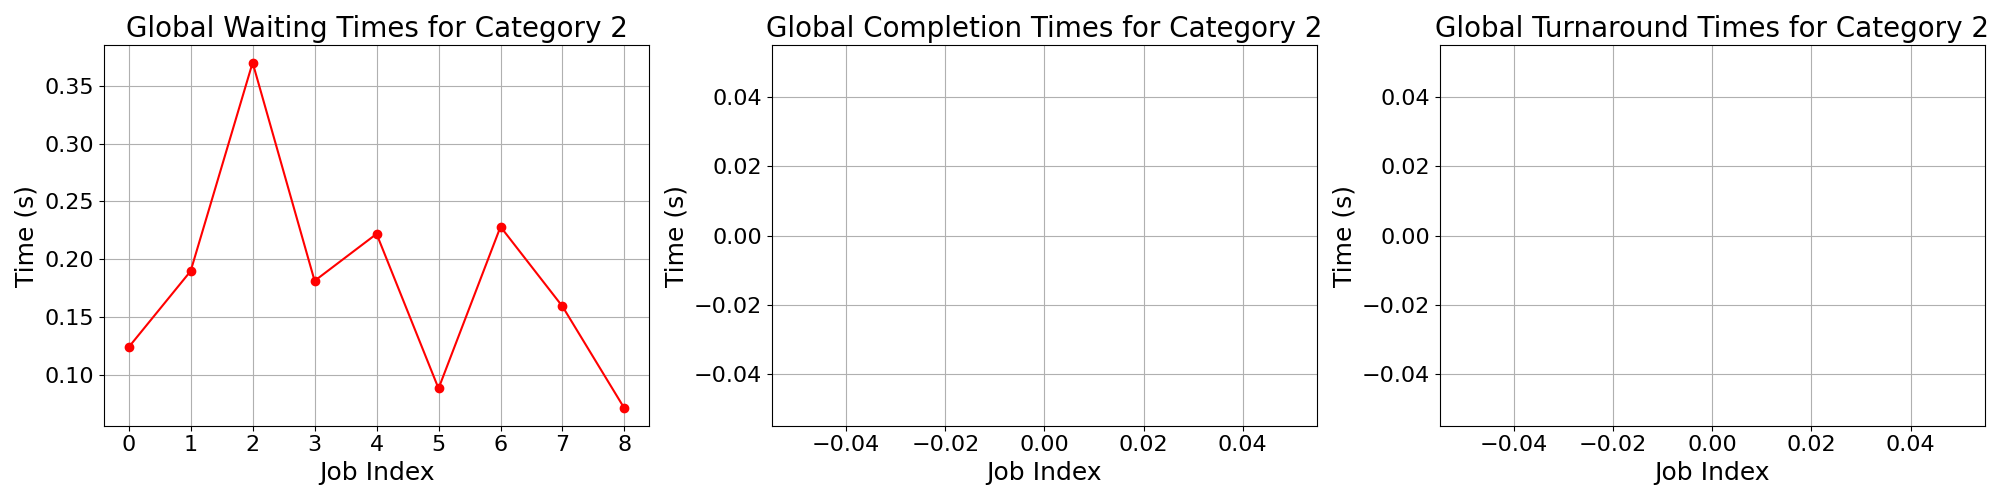

The table this chart was drawn from, first rows:
waiting_times, completion_times, turnaround_times
0.1243, , 
0.1899, , 
0.3698, , 
0.1815, , 
0.222, , 
0.08864, , 
0.2282, , 
0.1594, , 
0.07144, , 
